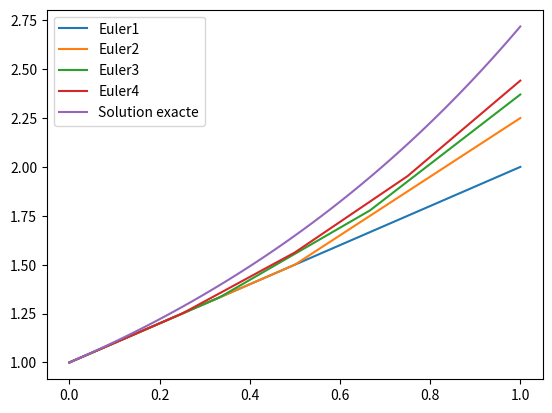

Source code (Python):
from matplotlib import pyplot as plt
from math import exp
from numpy import linspace

def Euler(n, a, b):
    xi = 0
    yi = 1
    y = [yi]
    x = [xi]
    h = (b-a)/n

    for _ in range(1, n+1):
        xi1 = xi + h
        yi1 = yi + h * yi
        xi = xi1
        yi = yi1
        x.append(xi)
        y.append(yi1)

    plt.plot(x, y, label="Euler"+str(n))

for m in range(1, 5):
    Euler(m, 0, 1)

xv = linspace(0, 1, 100)
yv = [exp(x) for x in xv]
plt.plot(xv, yv, label="Solution exacte")

plt.legend()
plt.show()